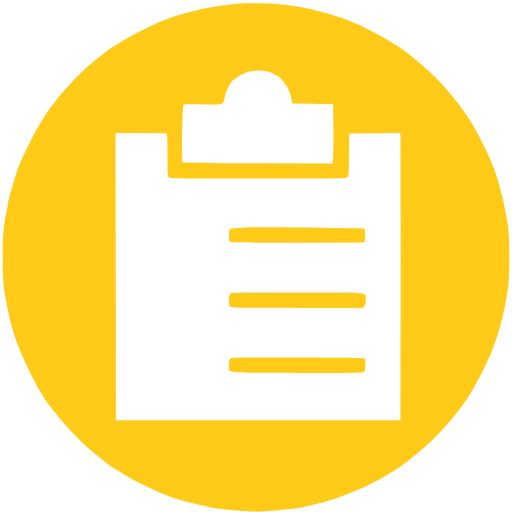
t = 0.00 s
t = 0.38 s: frame unchanged from t = 0.00 s, image omitted
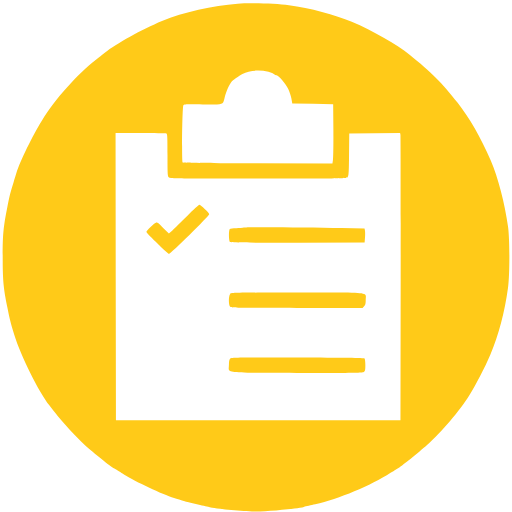
t = 0.63 s
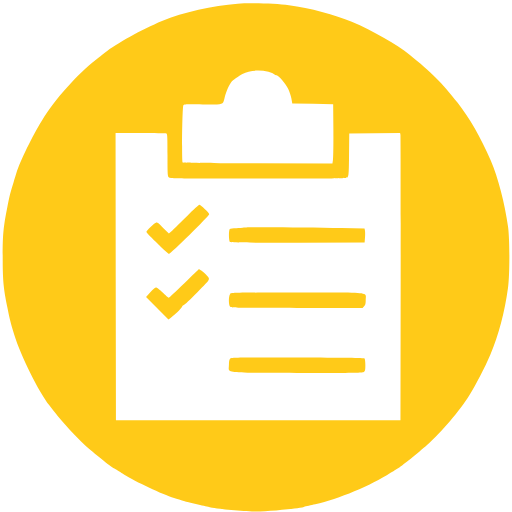
t = 1.00 s
t = 1.38 s: frame unchanged from t = 1.00 s, image omitted
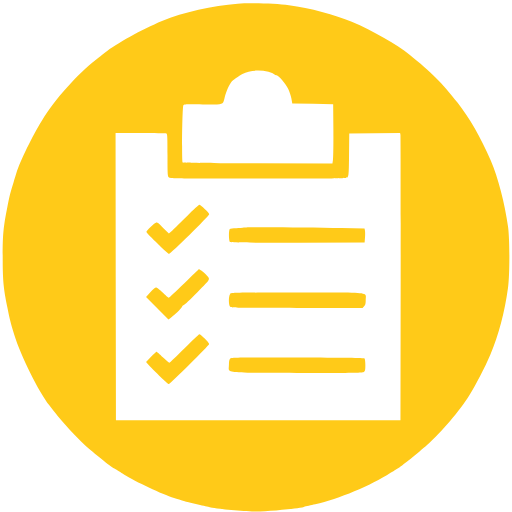
t = 1.63 s

The animated SVG that drew these frames (rendered in a browser with its animation timeline set to each time). Animation: 3 CSS @keyframes rules; one cycle of 2.00 s, repeats indefinitely.

<svg id="e910ma3kk1c41" xmlns="http://www.w3.org/2000/svg" xmlns:xlink="http://www.w3.org/1999/xlink" viewBox="0 0 700 700" shape-rendering="geometricPrecision" text-rendering="geometricPrecision"><style><![CDATA[#e910ma3kk1c41{pointer-events: all}#e910ma3kk1c41 * {animation-play-state: paused !important}#e910ma3kk1c41:hover * {animation-play-state: running !important}#e910ma3kk1c45 {animation: e910ma3kk1c45_f_o 2000ms linear infinite normal forwards}@keyframes e910ma3kk1c45_f_o { 0% {fill-opacity: 0;animation-timing-function: step-end} 25% {fill-opacity: 1} 100% {fill-opacity: 1} }#e910ma3kk1c47 {animation: e910ma3kk1c47_f_o 2000ms linear infinite normal forwards}@keyframes e910ma3kk1c47_f_o { 0% {fill-opacity: 0;animation-timing-function: step-end} 50% {fill-opacity: 1} 100% {fill-opacity: 1} }#e910ma3kk1c49 {animation: e910ma3kk1c49_f_o 2000ms linear infinite normal forwards}@keyframes e910ma3kk1c49_f_o { 0% {fill-opacity: 0;animation-timing-function: step-end} 75% {fill-opacity: 1} 100% {fill-opacity: 1} }]]></style><path id="e910ma3kk1c42" d="M325,5C290.800000,7.400000,250.700000,16.500000,221.500000,28.700000C194.400000,40,158,60.200000,143.700000,71.900000C139.900000,75,134.500000,79.300000,131.600000,81.500000C106.400000,100.800000,75.800000,135.100000,57.200000,165C44.700000,185,27.200000,220.900000,22.600000,236C21.700000,239,19.900000,244.900000,18.600000,249C14.300000,262.700000,13.100000,267.400000,10.100000,282.500000C4.600000,310.600000,3.700000,319.900000,3.700000,351.500000C3.700000,383.100000,4.600000,393.100000,10.100000,420.500000C13.300000,436.700000,14.300000,440.500000,19.600000,458C28.400000,486.500000,52.700000,535.300000,67.700000,554.400000C69.800000,557,73.400000,561.700000,75.700000,564.800000C85.400000,577.400000,104.300000,597.900000,115.500000,607.900000C128.900000,619.900000,150.600000,637.200000,157.100000,641C159.400000,642.400000,165.200000,646,170,649C184.600000,658.200000,222.400000,675.900000,238,680.800000C241.600000,681.900000,248.100000,684,252.500000,685.400000C256.900000,686.800000,266.300000,689.100000,273.500000,690.500000C280.600000,692,286.700000,693.300000,287.100000,693.600000C289.700000,695.200000,336.200000,699.400000,350.500000,699.400000C366.300000,699.300000,404.700000,695.600000,415.500000,693C418.300000,692.300000,425.200000,690.800000,431,689.500000C462.900000,682.500000,507.200000,663.900000,534,646.500000C539.200000,643.100000,544.600000,639.700000,546,639C549.800000,637,571.100000,619.800000,584.200000,608.200000C603.100000,591.400000,628.800000,561,641.700000,540.300000C650.900000,525.500000,662.800000,502.400000,670.500000,484.500000C681.800000,458,689.900000,427.300000,694.600000,393C697,375.500000,697,327.800000,694.600000,310C690.300000,278.200000,680.900000,242.300000,670.800000,219C657.200000,187.900000,641.900000,161.200000,625.700000,140.500000C604.400000,113.200000,589.200000,98,560,74.700000C541.500000,60,510.400000,42.300000,480.900000,29.700000C458.400000,20.100000,423.600000,10.900000,395,7.100000C378,4.800000,343.400000,3.800000,325,5Z" fill="rgb(255,202,24)" stroke="none" stroke-width="0.100000"/><path id="e910ma3kk1c43" d="M367,98.200000C369.500000,98.800000,372.700000,100.200000,374.200000,101.200000C375.600000,102.200000,377.500000,103,378.200000,103C380.700000,103,391,115.200000,394.100000,121.800000C395.800000,125.300000,397.700000,131.100000,398.400000,134.800000L399.600000,141.500000L427.600000,142L455.500000,142.500000L455.800000,178.300000C455.900000,198,455.700000,216.200000,455.200000,218.800000L454.500000,223.500000L352.500000,223.300000C293.100000,223.100000,250.200000,222.600000,249.700000,222.100000C248.200000,220.600000,249.200000,145.600000,250.700000,143.800000C251.800000,142.600000,255.800000,142.400000,277.200000,142.800000C306.600000,143.300000,304.600000,144,307.400000,132.400000C308.900000,126,313.500000,115.500000,316.300000,112.100000C318,110.100000,326.800000,103.700000,331.500000,101.200000C340.400000,96.300000,354.600000,95.100000,367,98.200000Z" fill="rgb(255,255,255)" stroke="none" stroke-width="0.100000"/><path id="e910ma3kk1c44" d="M227.400000,182.600000C228.800000,183.100000,229,186.700000,229,211.800000C229,237,229.200000,240.600000,230.700000,242.200000C232.200000,243.900000,237.300000,244,353,244C468.200000,244,473.800000,243.900000,475.300000,242.200000C476.800000,240.600000,477,236.600000,477.200000,211.400000L477.500000,182.500000L512.200000,182.200000L547,182L547.500000,184.200000C547.800000,185.500000,547.900000,273.800000,547.800000,380.500000L547.500000,574.500000L353,574.500000L158.500000,574.500000L158.200000,378.200000L158,182L191.900000,182C210.600000,182,226.500000,182.300000,227.400000,182.600000Z" fill="rgb(255,255,255)" stroke="none" stroke-width="0.100000"/><path id="e910ma3kk1c45" d="M255.900000,295.300000C247.400000,303.700000,238.300000,312.600000,235.700000,315L230.900000,319.400000L223.100000,311.600000C216.600000,305.100000,214.900000,303.900000,213.100000,304.500000C210.500000,305.300000,199.800000,315.900000,200.200000,317.100000C201,319.400000,229.600000,347,231.100000,347C233.300000,347,286,294.900000,286,292.800000C286,291,274.200000,280,272.400000,280C271.800000,280,264.300000,286.900000,255.900000,295.300000Z" fill="rgb(255,202,24)" fill-opacity="0" stroke="none" stroke-width="0.100000"/><path id="e910ma3kk1c46" d="M333.500000,311C331.900000,311.400000,327.100000,311.800000,323,311.900000C318.600000,312,314.900000,312.500000,314.200000,313.200000C312.500000,314.900000,312.600000,329.400000,314.400000,330.900000C315.400000,331.700000,340.400000,331.900000,407.100000,331.800000L498.500000,331.500000L499,325C499.300000,321.400000,499.300000,317.100000,499,315.500000L498.400000,312.500000L467,311.700000C419.500000,310.600000,336.900000,310.100000,333.500000,311Z" fill="rgb(255,202,24)" stroke="none" stroke-width="0.100000"/><path id="e910ma3kk1c47" d="M251.700000,387.500000C240.700000,398.200000,231.300000,407,230.600000,407C229.900000,407,226.300000,403.900000,222.400000,400C218.400000,396,214.600000,393,213.400000,393C212.100000,393,209.200000,395.400000,205.500000,399.600000L199.700000,406.200000L215,421.500000L230.300000,436.900000L233.200000,434.700000C239.400000,429.900000,247.200000,422.400000,248.600000,419.700000C249.400000,418.200000,250.600000,417,251.300000,417C252,417,260.400000,409.100000,269.900000,399.400000C289.400000,379.700000,288.200000,382.600000,280.500000,374.200000C278,371.400000,273,367.900000,271.800000,368C271.600000,368.100000,262.600000,376.800000,251.700000,387.500000Z" fill="rgb(255,202,24)" fill-opacity="0" stroke="none" stroke-width="0.100000"/><path id="e910ma3kk1c48" d="M314.700000,401.800000C312.400000,404.400000,312.300000,417.200000,314.600000,419.400000C316,420.800000,325.600000,421,405.900000,421L495.700000,421L497.800000,418.700000C499.600000,416.800000,500,415.200000,500,409.800000C500,399,509.700000,400,406.300000,400C320.400000,400,316.200000,400.100000,314.700000,401.800000Z" fill="rgb(255,202,24)" stroke="none" stroke-width="0.100000"/><path id="e910ma3kk1c49" d="M252,476.500000C241.300000,487.200000,232.100000,496,231.500000,496C230.900000,496,226.900000,492.600000,222.600000,488.500000C218.300000,484.400000,214.400000,481,214.100000,481C213.700000,481,210.300000,484.100000,206.500000,487.900000L199.700000,494.900000L203.600000,499.200000C211.200000,507.400000,229.700000,525,230.700000,525C232.500000,525,286,471.900000,286,470.200000C286,468.500000,274.300000,457,272.500000,457C271.900000,457,262.700000,465.800000,252,476.500000Z" fill="rgb(255,202,24)" fill-opacity="0" stroke="none" stroke-width="0.100000"/><path id="e910ma3kk1c410" d="M314.800000,490.200000C313.400000,491.600000,313,493.700000,313,498.800000C313,510.700000,302.300000,509.500000,405.700000,509.800000C482.500000,510,495.900000,509.800000,497.500000,508.600000C499.200000,507.400000,499.500000,506,499.500000,499.100000C499.500000,494.700000,499,490.600000,498.400000,490C497.600000,489.200000,469.200000,488.900000,406.900000,488.700000C322,488.500000,316.400000,488.600000,314.800000,490.200000Z" fill="rgb(255,202,24)" stroke="none" stroke-width="0.100000"/></svg>
